The GitHub repository Kymer0615/GraffitiTagGeneration contains a labelled image folder "data" with 2 categories: graffiti, text. Examples follow, each with its label.

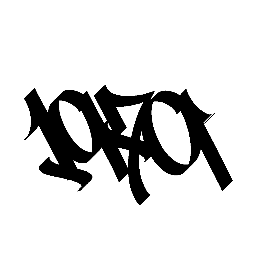
Label: graffiti

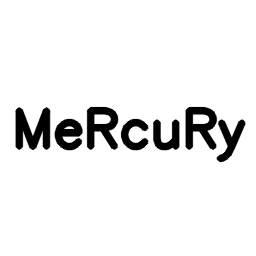
Label: text

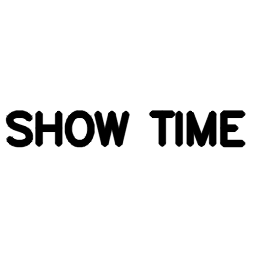
Label: text

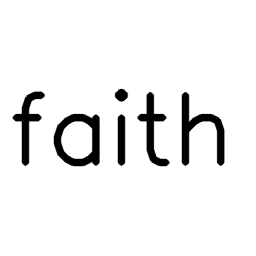
Label: text

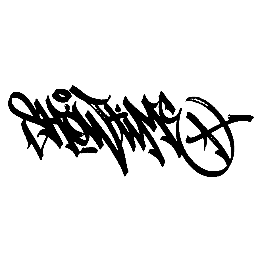
Label: graffiti

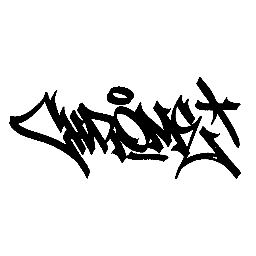
Label: graffiti
